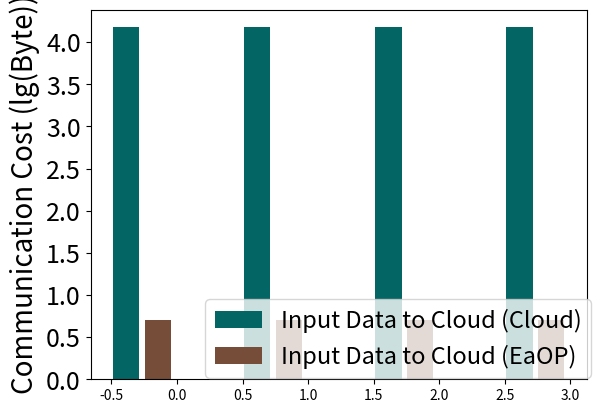

The script that saved this image:
import numpy as np
import matplotlib.pyplot as plt
import math


def log(list_name):
    for i in range(len(list_name)):
        list_name[i] = math.log10(list_name[i])
        print(list_name[i])
    return list_name

size = 4
x = np.arange(size)

video_file = [15000]  # 每帧视频文件大小（byte）
video_file = log(video_file)

data_to_cloud = [5]  # 每帧所有edge上传的文件大小（byte）（2,2,3,4个摄像头）
data_to_cloud = log(data_to_cloud)

data_to_cloud_np = [2150]  # 每帧所有edge上传的文件大小（byte）（2,2,3,4个摄像头）
data_to_cloud_np = log(data_to_cloud_np)

total_width, n = 0.8, 3
width = total_width / n
x = x - (total_width - width) / 2

plt.ylabel('Communication Cost (lg(Byte))', fontsize=20)
plt.bar(x-0.45*width, video_file, fc='#036564', width=0.75*width, label='Input Data to Cloud (Cloud)')
# plt.bar(x-0.45*width, data_to_cam, fc='#033649', width=0.75*width, bottom=video_file, label='Feedback (Cloud)')
plt.bar(x+0.45*width, data_to_cloud, fc='#764D39', width=0.75*width, label='Input Data to Cloud (EaOP)')
# plt.bar(x+0.45*width, data_to_cam, fc='#250807', width=0.75*width, bottom=data_to_cloud, label='Feedback (EaOT)')
# plt.xticks(x, (2, 4, 6, 8), fontsize=18)
plt.yticks(fontsize=18)
plt.legend(loc='center', bbox_to_anchor=(0.62, 0.11), fontsize=17)
plt.show()
